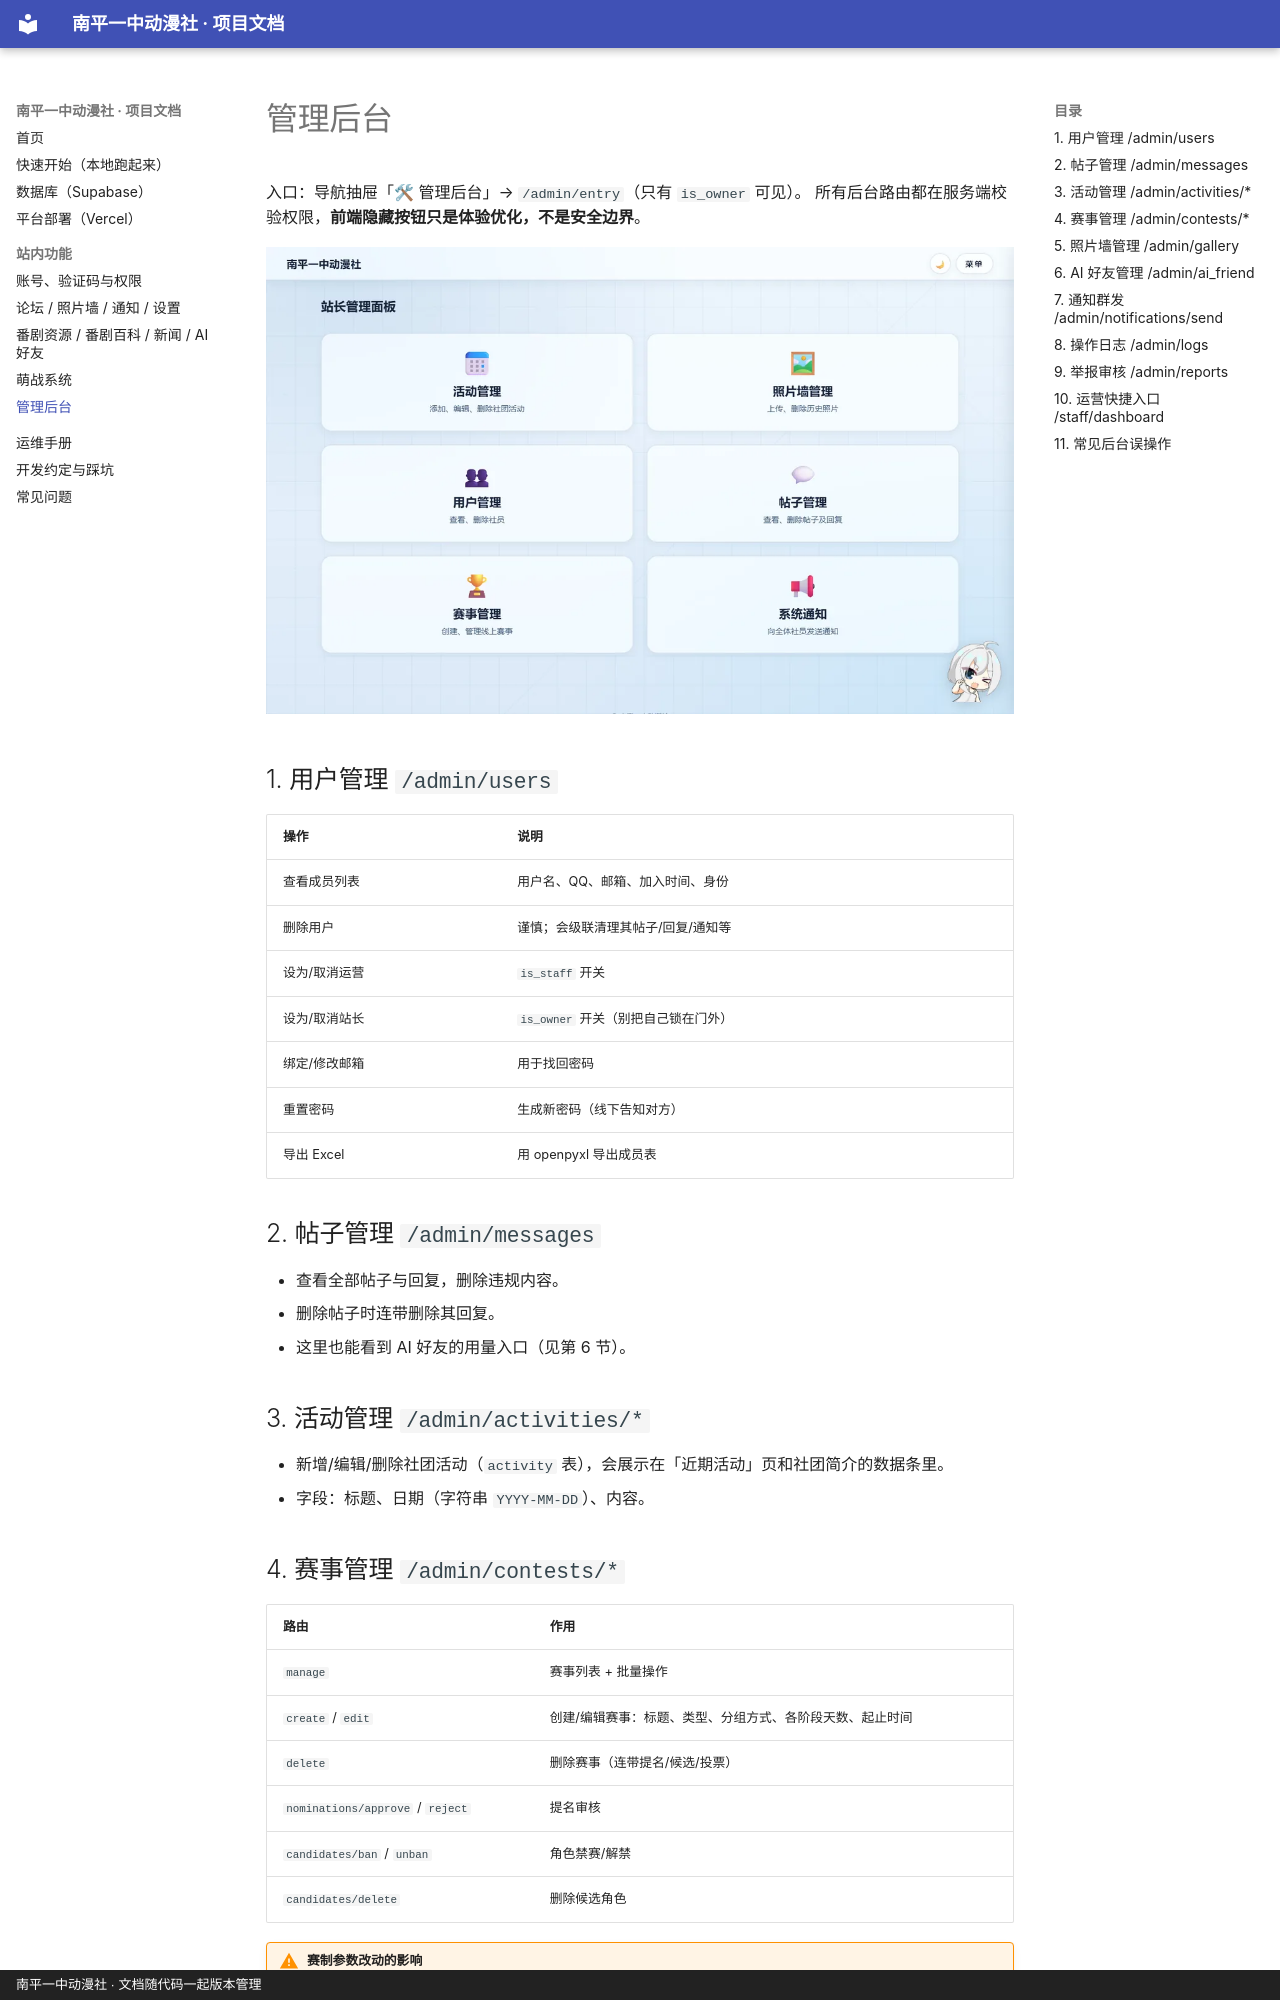

repository: N-zihan/anime-club-website · page: features/admin/index.html · generator: mkdocs · copyright: 南平一中动漫社 · 文档随代码一起版本管理

# 管理后台

入口：导航抽屉「🛠 管理后台」→ `/admin/entry`（只有 `is_owner` 可见）。
所有后台路由都在服务端校验权限，**前端隐藏按钮只是体验优化，不是安全边界**。

![后台首页](../screenshots/admin-dashboard.webp)

## 1. 用户管理 `/admin/users`

| 操作 | 说明 |
|---|---|
| 查看成员列表 | 用户名、QQ、邮箱、加入时间、身份 |
| 删除用户 | 谨慎；会级联清理其帖子/回复/通知等 |
| 设为/取消运营 | `is_staff` 开关 |
| 设为/取消站长 | `is_owner` 开关（别把自己锁在门外） |
| 绑定/修改邮箱 | 用于找回密码 |
| 重置密码 | 生成新密码（线下告知对方） |
| 导出 Excel | 用 openpyxl 导出成员表 |

## 2. 帖子管理 `/admin/messages`

- 查看全部帖子与回复，删除违规内容。
- 删除帖子时连带删除其回复。
- 这里也能看到 AI 好友的用量入口（见第 6 节）。

## 3. 活动管理 `/admin/activities/*`

- 新增/编辑/删除社团活动（`activity` 表），会展示在「近期活动」页和社团简介的数据条里。
- 字段：标题、日期（字符串 `YYYY-MM-DD`）、内容。

## 4. 赛事管理 `/admin/contests/*`

| 路由 | 作用 |
|---|---|
| `manage` | 赛事列表 + 批量操作 |
| `create` / `edit` | 创建/编辑赛事：标题、类型、分组方式、各阶段天数、起止时间 |
| `delete` | 删除赛事（连带提名/候选/投票） |
| `nominations/approve` / `reject` | 提名审核 |
| `candidates/ban` / `unban` | 角色禁赛/解禁 |
| `candidates/delete` | 删除候选角色 |

!!! warning "赛制参数改动的影响"
    改阶段天数会影响"当前阶段"的判定，正在进行的赛事**不要改**，否则倒计时和晋级会乱。要调整就等本届结束或新建一届。

## 5. 照片墙管理 `/admin/gallery`

- 上传图片（自动压缩）、删除图片（同时删 Storage 对象）。
